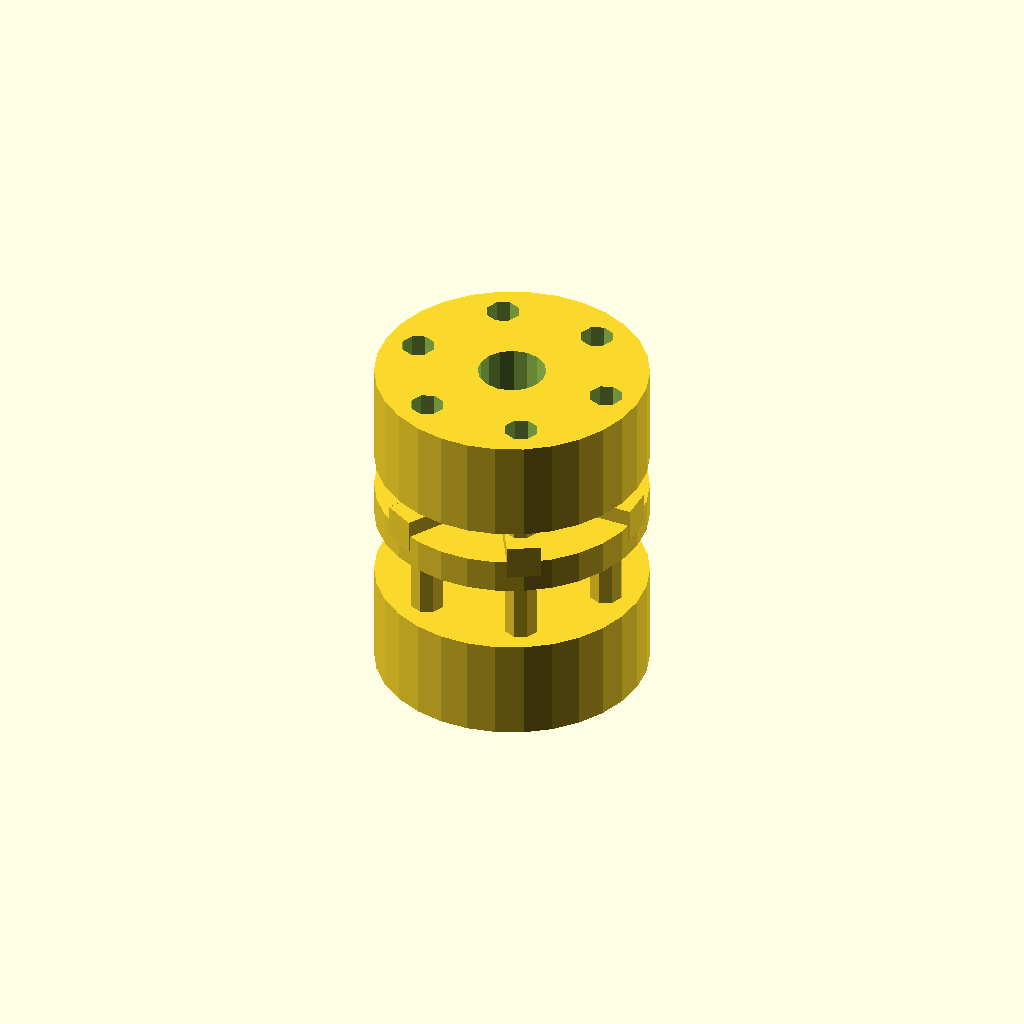
Cell 1 — every parameter at its default value.
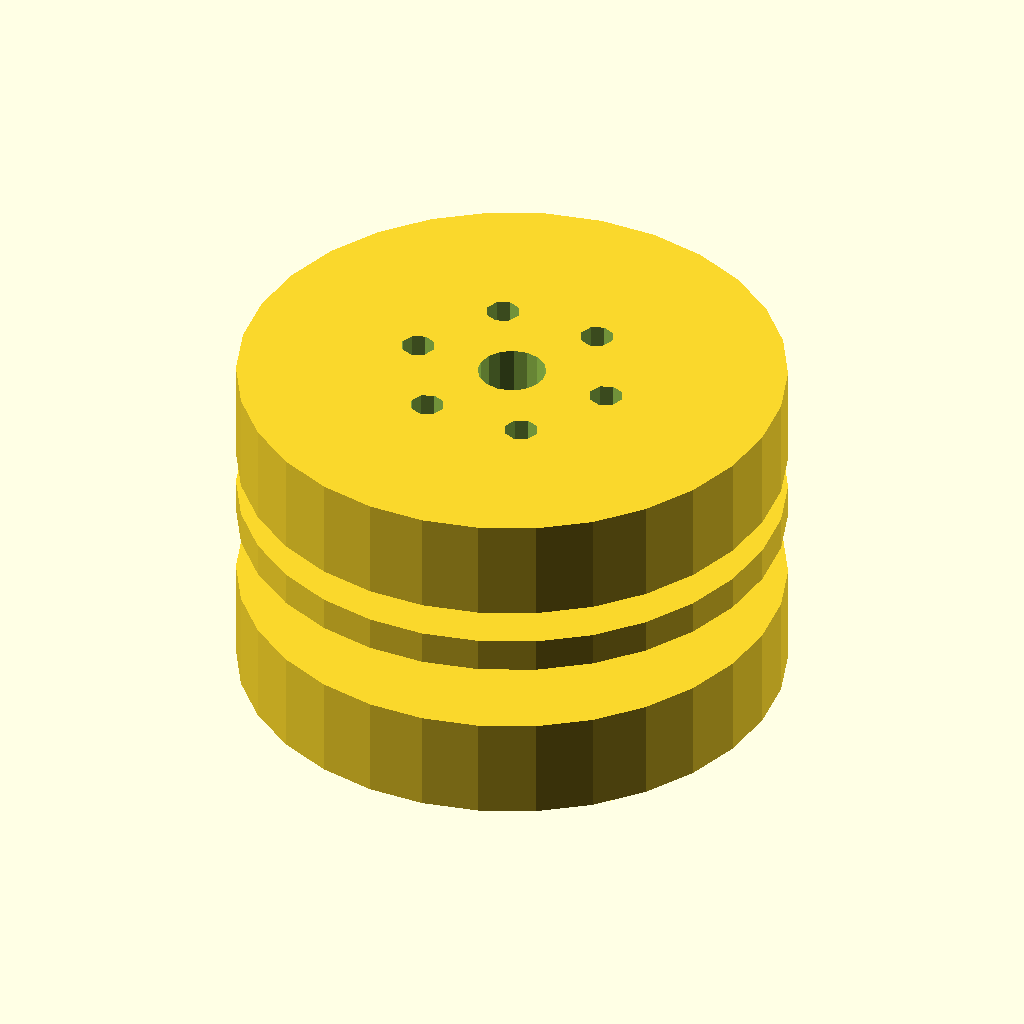
Cell 2: hub_diameter = 80 (everything else at default).
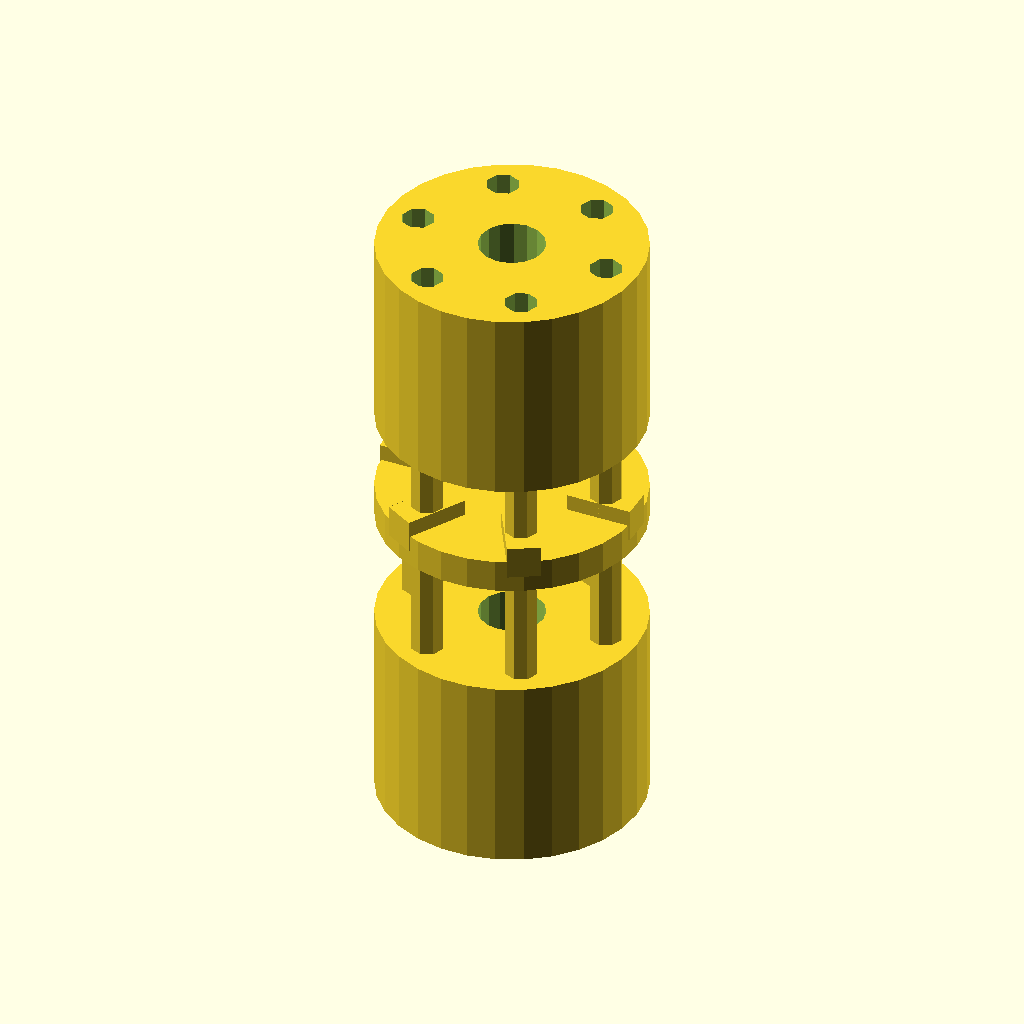
Cell 3: hub_length = 30 (everything else at default).
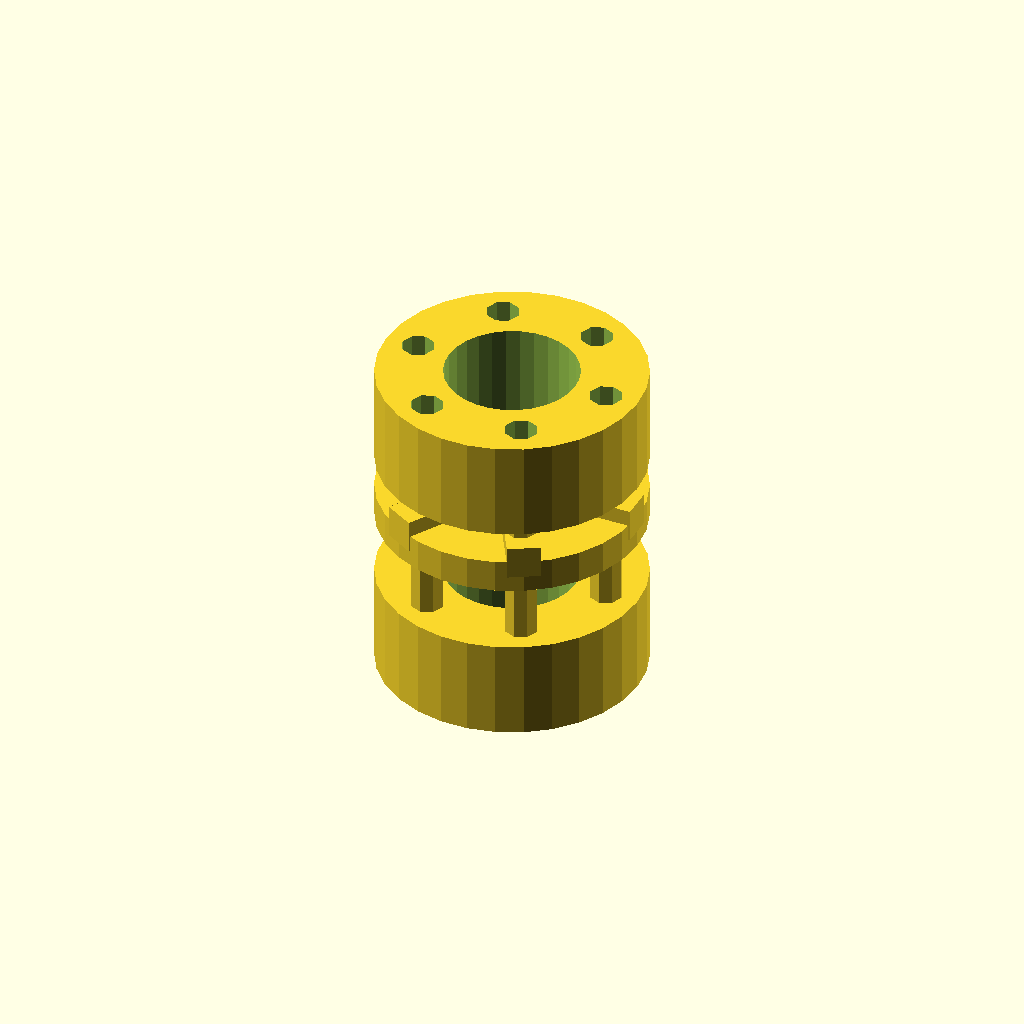
Cell 4: shaft_hole_diameter = 20 (everything else at default).
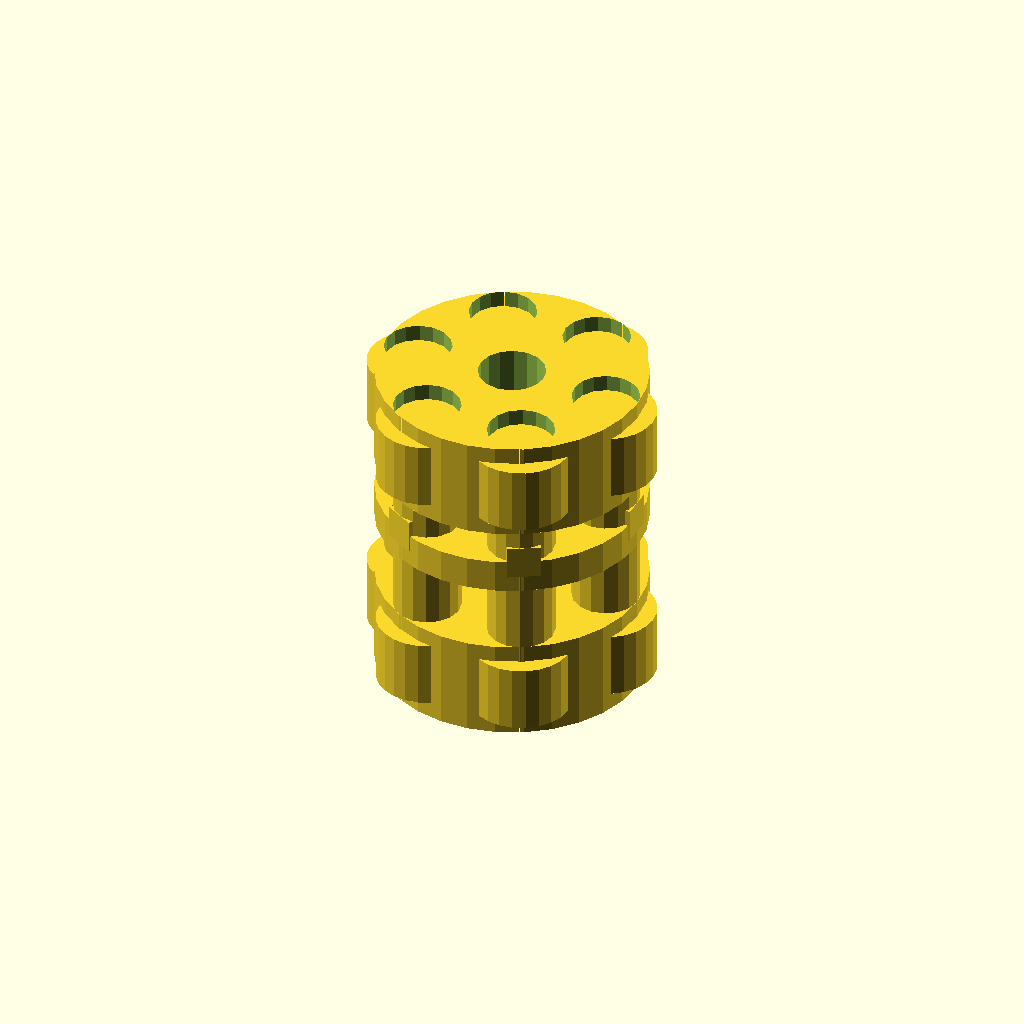
Cell 5: the same model with bolt_hole_diameter = 10.
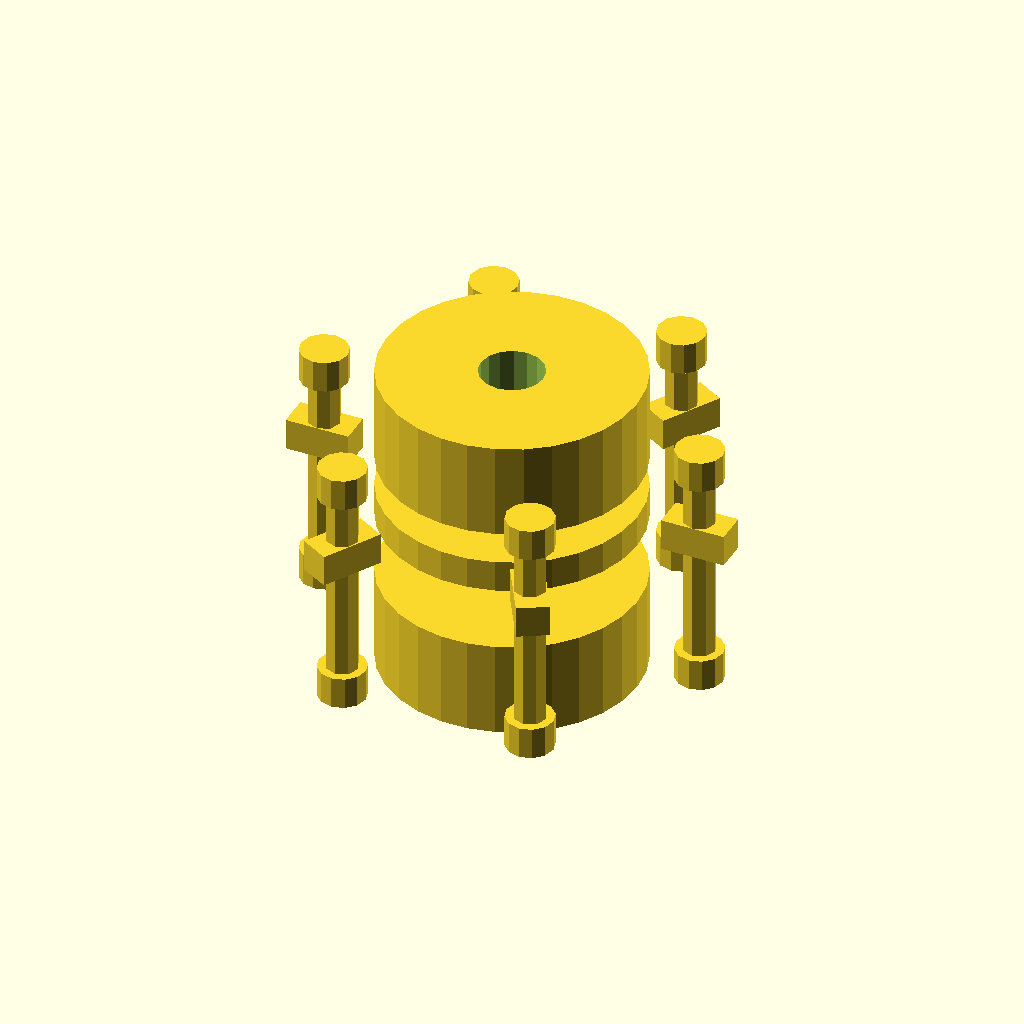
Cell 6: the same model with bolt_circle_diameter = 60.
All cells are drawn from one camera (rotation 55°, 0°, 25°, orthographic, colour scheme Cornfield), so only the parameter changes between them.
OpenSCAD source file TracePart/objfile_33/output_1/objfile_33.scad:

// Parameters
hub_diameter = 40;
hub_length = 15; // Shortened to match the original model
shaft_hole_diameter = 10;
bolt_hole_diameter = 5;
bolt_circle_diameter = 30;
num_bolts = 6;
flexible_element_thickness = 5;
flexible_element_wavy_depth = 5; // Increased to create a more wavy structure

// Function to create a hub
module hub() {
    difference() {
        cylinder(d=hub_diameter, h=hub_length, center=true);
        cylinder(d=shaft_hole_diameter, h=hub_length + 2, center=true);
        
        for (i = [0:num_bolts-1]) {
            angle = i * 360 / num_bolts;
            x = bolt_circle_diameter / 2 * cos(angle);
            y = bolt_circle_diameter / 2 * sin(angle);
            translate([x, y, 0])
                cylinder(d=bolt_hole_diameter, h=hub_length + 2, center=true);
        }
    }
}

// Function to create the flexible element
module flexible_element() {
    difference() {
        cylinder(d=hub_diameter, h=flexible_element_thickness, center=true);
        
        for (i = [0:num_bolts-1]) {
            angle = i * 360 / num_bolts;
            x = bolt_circle_diameter / 2 * cos(angle);
            y = bolt_circle_diameter / 2 * sin(angle);
            translate([x, y, 0])
                cylinder(d=bolt_hole_diameter, h=flexible_element_thickness + 2, center=true);
        }
    }
    
    for (i = [0:num_bolts-1]) {
        angle = i * 360 / num_bolts;
        x = bolt_circle_diameter / 2 * cos(angle);
        y = bolt_circle_diameter / 2 * sin(angle);
        translate([x, y, 0])
            rotate([0, 0, angle])
                translate([-flexible_element_wavy_depth, -flexible_element_thickness/2, 0])
                    cube([flexible_element_wavy_depth * 2, flexible_element_thickness, flexible_element_thickness]);
    }
}

// Function to create a fastening bolt
module bolt() {
    cylinder(d=bolt_hole_diameter, h=hub_length * 2 + flexible_element_thickness, center=true);
}

// Function to create a nut
module nut() {
    cylinder(d=bolt_hole_diameter * 1.5, h=bolt_hole_diameter, center=true);
}

// Assembly
module coupling() {
    translate([0, 0, -hub_length - flexible_element_thickness/2])
        hub();
    
    translate([0, 0, flexible_element_thickness/2])
        flexible_element();
    
    translate([0, 0, hub_length + flexible_element_thickness/2])
        hub();
    
    for (i = [0:num_bolts-1]) {
        angle = i * 360 / num_bolts;
        x = bolt_circle_diameter / 2 * cos(angle);
        y = bolt_circle_diameter / 2 * sin(angle);
        
        translate([x, y, 0])
            bolt();
        
        translate([x, y, -hub_length - flexible_element_thickness/2])
            nut();
        
        translate([x, y, hub_length + flexible_element_thickness/2])
            nut();
    }
}

// Render the coupling
coupling();
Customizer parameters (derived from the source; name, type, default, range or options):
hub_diameter: number, default 40
hub_length: number, default 15
shaft_hole_diameter: number, default 10
bolt_hole_diameter: number, default 5
bolt_circle_diameter: number, default 30
num_bolts: number, default 6
flexible_element_thickness: number, default 5
flexible_element_wavy_depth: number, default 5
